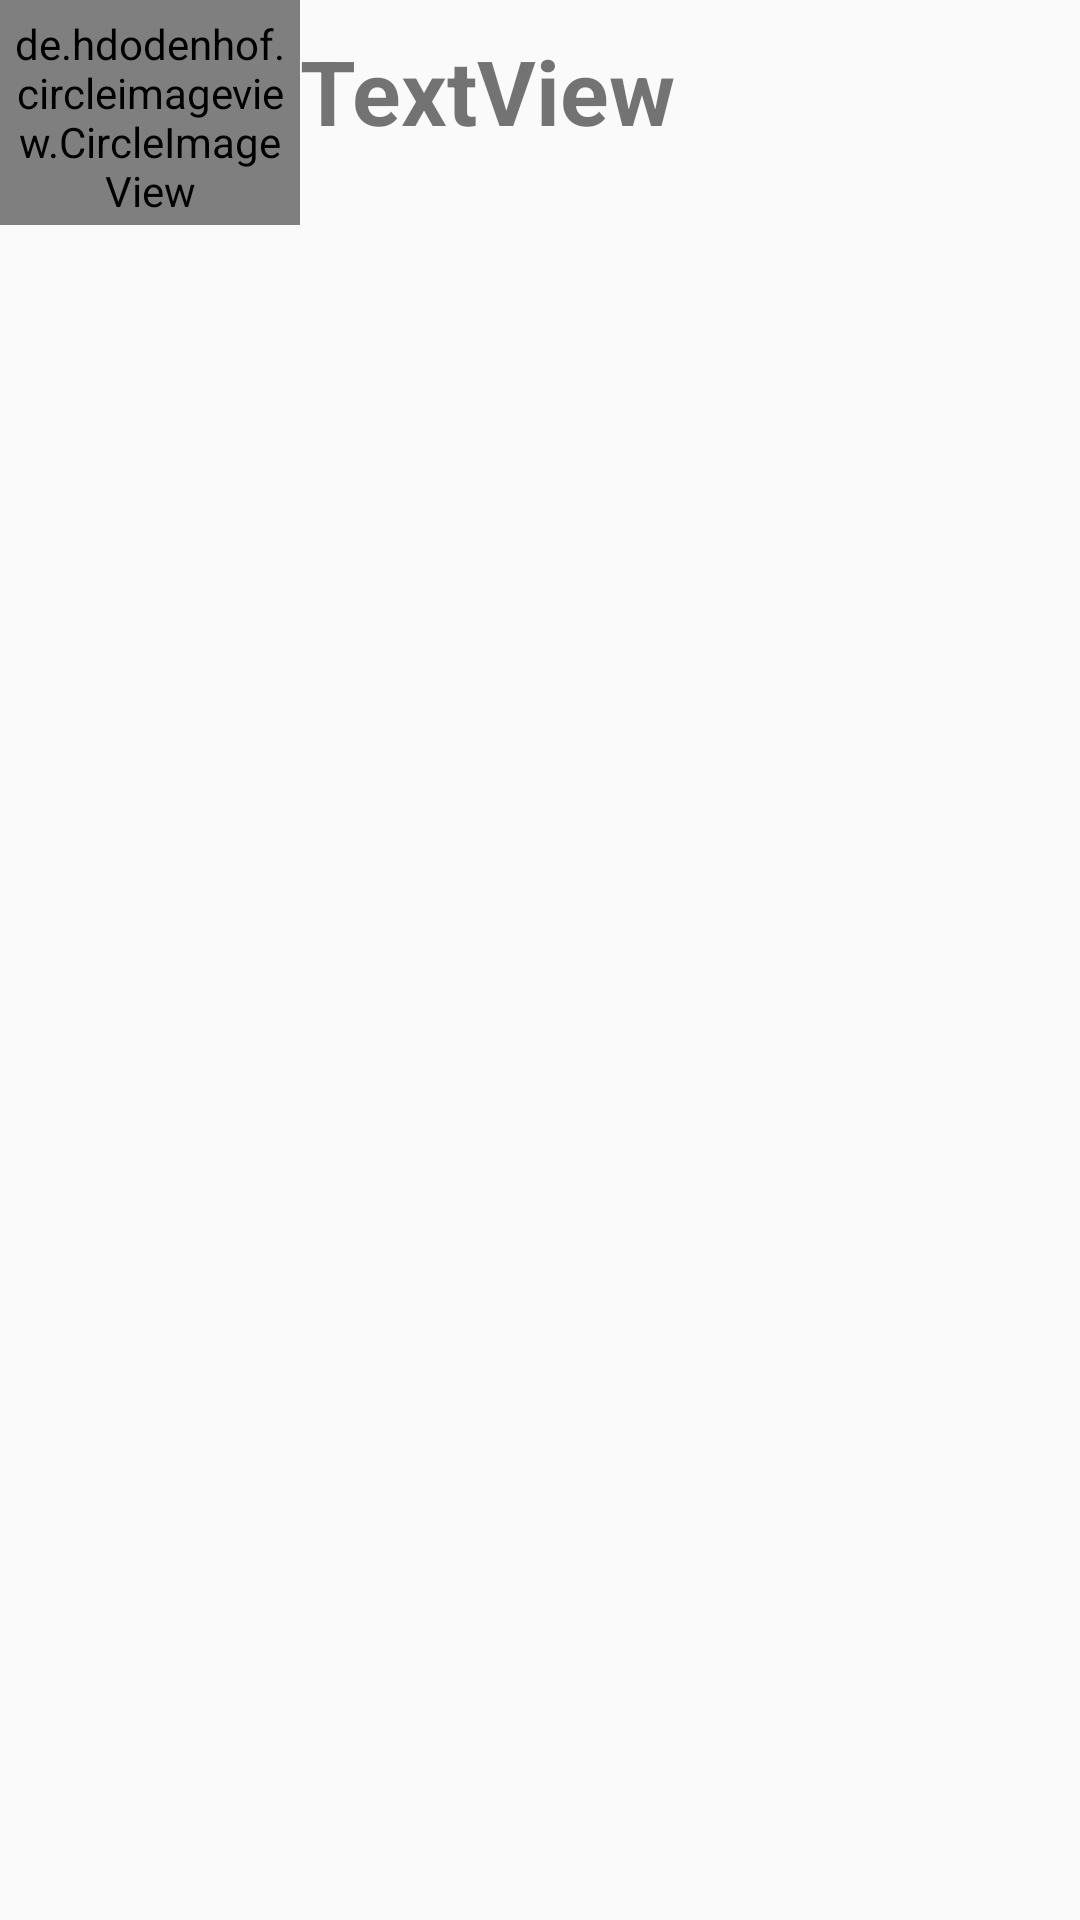

Reconstruct the res/layout file that produces this screen, plus the resources it refers to.
<!-- AndroidManifest.xml: application theme AppTheme -->
<!-- res/layout/contact_list.xml -->
<?xml version="1.0" encoding="utf-8"?>
<RelativeLayout xmlns:android="http://schemas.android.com/apk/res/android"
    xmlns:app="http://schemas.android.com/apk/res-auto"
    xmlns:tools="http://schemas.android.com/tools"
    android:layout_width="match_parent"
    android:layout_height="wrap_content">

    <de.hdodenhof.circleimageview.CircleImageView
        android:id="@+id/contact_list_img"
        android:layout_width="100dp"
        android:layout_height="75dp"
        android:padding="5dp"
        android:src="@drawable/ic_launcher_background"
        app:civ_border_width="1dp"
        app:civ_border_color="@color/imageborder"/>

    <TextView
        android:id="@+id/contact_list_name"
        android:layout_width="wrap_content"
        android:layout_height="wrap_content"
        android:paddingTop="10dp"
        android:layout_toRightOf="@id/contact_list_img"
        android:textStyle="bold"
        android:textSize="30sp"
        android:text="TextView"/>

</RelativeLayout>
<!-- resources referenced by this layout -->
<resources>
  <color name="imageborder">#E73D77</color>
  <style name="AppTheme" parent="Theme.AppCompat.Light.NoActionBar">
          
          <item name="colorPrimary">@android:color/holo_blue_light</item>
          <item name="colorPrimaryDark">@android:color/holo_blue_dark</item>
          <item name="colorAccent">@color/colorAccent</item>
  
      </style>
  <color name="colorAccent">#D81B60</color>
</resources>
